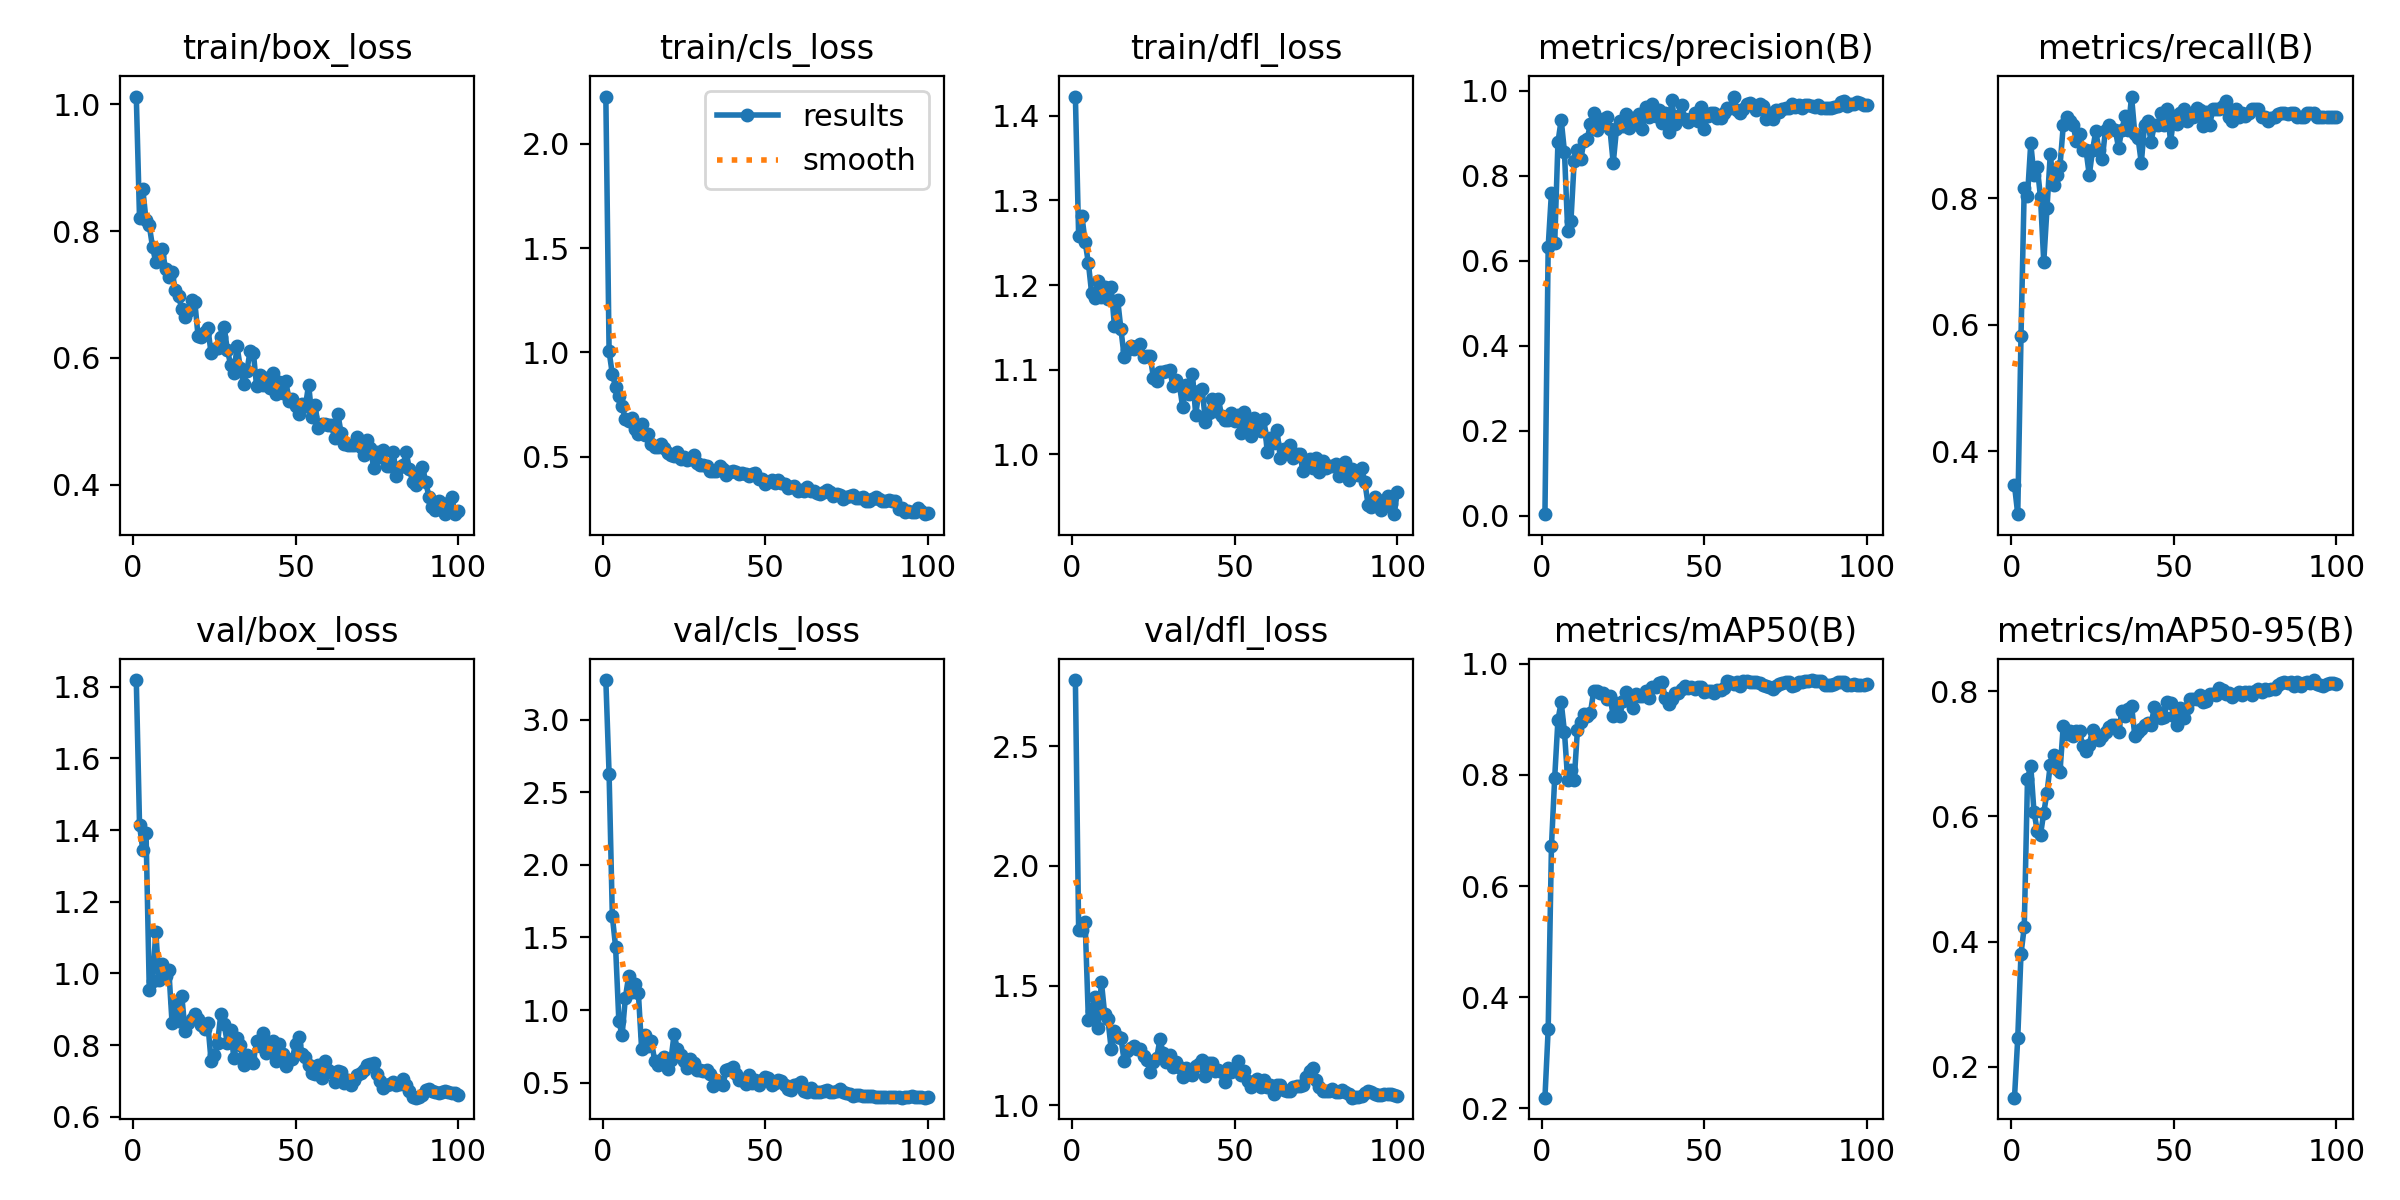

Data behind this chart, as committed beside it:
epoch, time, train/box_loss, train/cls_loss, train/dfl_loss, metrics/precision(B), metrics/recall(B), metrics/mAP50(B), metrics/mAP50-95(B), val/box_loss, val/cls_loss, val/dfl_loss, lr/pg0, lr/pg1, lr/pg2
1, 6.538, 1.012, 2.227, 1.423, 0.00351, 0.3464, 0.2188, 0.1509, 1.819, 3.275, 2.778, 0.07129, 0.00029, 0.00029
2, 10.25, 0.8201, 1.005, 1.258, 0.633, 0.3006, 0.3428, 0.2458, 1.413, 2.627, 1.733, 0.04159, 0.0005899, 0.0005899
3, 13.94, 0.8663, 0.896, 1.282, 0.7598, 0.5817, 0.6715, 0.3804, 1.345, 1.647, 1.733, 0.01189, 0.0008891, 0.0008891
4, 17.71, 0.8172, 0.8356, 1.251, 0.6408, 0.817, 0.7953, 0.423, 1.392, 1.436, 1.764, 0.0009978, 0.0009978, 0.0009978
5, 21.49, 0.8092, 0.7904, 1.226, 0.8785, 0.8034, 0.8995, 0.6599, 0.9526, 0.9241, 1.356, 0.0009961, 0.0009961, 0.0009961
6, 25.16, 0.7748, 0.7412, 1.19, 0.9314, 0.8868, 0.9311, 0.6812, 0.9795, 0.8255, 1.395, 0.0009939, 0.0009939, 0.0009939
7, 28.71, 0.7511, 0.6809, 1.184, 0.8562, 0.8366, 0.8778, 0.6069, 1.116, 1.082, 1.45, 0.0009912, 0.0009912, 0.0009912
8, 32.45, 0.7608, 0.6739, 1.205, 0.6705, 0.8497, 0.7905, 0.5774, 0.9811, 1.232, 1.323, 0.0009881, 0.0009881, 0.0009881
9, 36.2, 0.7714, 0.6843, 1.185, 0.6943, 0.8015, 0.8086, 0.5706, 1.026, 1.123, 1.515, 0.0009844, 0.0009844, 0.0009844
10, 39.81, 0.7399, 0.6311, 1.198, 0.8349, 0.6994, 0.791, 0.6058, 0.9932, 1.179, 1.382, 0.0009803, 0.0009803, 0.0009803
11, 43.34, 0.7275, 0.6101, 1.183, 0.8612, 0.7843, 0.8819, 0.6382, 1.011, 1.12, 1.36, 0.0009758, 0.0009758, 0.0009758
12, 46.9, 0.7352, 0.6563, 1.198, 0.8381, 0.8693, 0.8956, 0.6825, 0.8613, 0.734, 1.236, 0.0009707, 0.0009707, 0.0009707
13, 50.47, 0.7079, 0.6054, 1.152, 0.8808, 0.8214, 0.9094, 0.6976, 0.9216, 0.8298, 1.309, 0.0009652, 0.0009652, 0.0009652
14, 54.04, 0.6974, 0.6095, 1.183, 0.8858, 0.8366, 0.907, 0.6759, 0.8669, 0.75, 1.284, 0.0009593, 0.0009593, 0.0009593
15, 57.61, 0.6777, 0.5624, 1.148, 0.9221, 0.8514, 0.9124, 0.6716, 0.9363, 0.7875, 1.282, 0.0009529, 0.0009529, 0.0009529
16, 61.14, 0.6649, 0.5449, 1.115, 0.9479, 0.915, 0.9509, 0.7451, 0.8396, 0.652, 1.185, 0.000946, 0.000946, 0.000946
17, 64.68, 0.6749, 0.5452, 1.124, 0.907, 0.9281, 0.9514, 0.7312, 0.863, 0.6206, 1.225, 0.0009388, 0.0009388, 0.0009388
18, 68.26, 0.6914, 0.5634, 1.128, 0.9258, 0.9216, 0.9482, 0.7365, 0.873, 0.6573, 1.238, 0.0009311, 0.0009311, 0.0009311
19, 71.7, 0.6883, 0.5406, 1.125, 0.9334, 0.916, 0.9479, 0.7288, 0.8858, 0.6727, 1.247, 0.0009229, 0.0009229, 0.0009229
20, 75.62, 0.6346, 0.5157, 1.128, 0.9381, 0.8913, 0.9369, 0.7368, 0.8725, 0.5928, 1.233, 0.0009144, 0.0009144, 0.0009144
21, 80.26, 0.6335, 0.509, 1.13, 0.9085, 0.902, 0.9425, 0.7357, 0.8555, 0.654, 1.236, 0.0009055, 0.0009055, 0.0009055
22, 84.31, 0.6406, 0.5054, 1.115, 0.8292, 0.8758, 0.9061, 0.7126, 0.8449, 0.8333, 1.205, 0.0008961, 0.0008961, 0.0008961
23, 87.93, 0.6471, 0.5231, 1.116, 0.909, 0.8758, 0.9291, 0.7051, 0.8605, 0.728, 1.19, 0.0008864, 0.0008864, 0.0008864
24, 92.44, 0.6078, 0.4871, 1.116, 0.9276, 0.8366, 0.9064, 0.7147, 0.756, 0.6918, 1.138, 0.0008763, 0.0008763, 0.0008763
25, 96.7, 0.6142, 0.4992, 1.091, 0.9161, 0.8758, 0.9324, 0.7379, 0.7712, 0.6483, 1.182, 0.0008658, 0.0008658, 0.0008658
26, 100.8, 0.6157, 0.4847, 1.087, 0.9454, 0.906, 0.9494, 0.728, 0.8063, 0.6013, 1.197, 0.000855, 0.000855, 0.000855
27, 105, 0.6332, 0.4896, 1.097, 0.9125, 0.8758, 0.9356, 0.7221, 0.8874, 0.6624, 1.275, 0.0008439, 0.0008439, 0.0008439
28, 109.1, 0.6492, 0.5099, 1.097, 0.9365, 0.8628, 0.9212, 0.7285, 0.8595, 0.6317, 1.217, 0.0008323, 0.0008323, 0.0008323
29, 112.6, 0.6127, 0.4716, 1.099, 0.9202, 0.9085, 0.9464, 0.7351, 0.8052, 0.5839, 1.179, 0.0008205, 0.0008205, 0.0008205
30, 116, 0.5897, 0.4589, 1.1, 0.9455, 0.915, 0.943, 0.7428, 0.8431, 0.5849, 1.207, 0.0008084, 0.0008084, 0.0008084
31, 119.3, 0.5766, 0.4583, 1.081, 0.9085, 0.9087, 0.9422, 0.7458, 0.7643, 0.5821, 1.16, 0.000796, 0.000796, 0.000796
32, 122.9, 0.6182, 0.4569, 1.088, 0.9623, 0.9085, 0.9519, 0.7453, 0.8199, 0.5889, 1.181, 0.0007832, 0.0007832, 0.0007832
33, 126.4, 0.5841, 0.4336, 1.082, 0.9373, 0.8793, 0.9385, 0.7341, 0.8007, 0.5582, 1.159, 0.0007702, 0.0007702, 0.0007702
34, 130.1, 0.5592, 0.4307, 1.055, 0.9682, 0.9085, 0.9587, 0.7679, 0.7444, 0.4792, 1.117, 0.000757, 0.000757, 0.000757
35, 133.4, 0.5795, 0.4322, 1.082, 0.9405, 0.9294, 0.958, 0.76, 0.7728, 0.521, 1.154, 0.0007435, 0.0007435, 0.0007435
36, 136.9, 0.6109, 0.4551, 1.071, 0.9554, 0.9085, 0.9656, 0.7717, 0.763, 0.5058, 1.132, 0.0007297, 0.0007297, 0.0007297
37, 140.7, 0.6086, 0.4405, 1.095, 0.9232, 0.9608, 0.9673, 0.7771, 0.7511, 0.4811, 1.126, 0.0007158, 0.0007158, 0.0007158
38, 144.5, 0.5551, 0.4139, 1.047, 0.9469, 0.902, 0.938, 0.7288, 0.812, 0.5893, 1.165, 0.0007016, 0.0007016, 0.0007016
39, 148.3, 0.5726, 0.4259, 1.075, 0.9018, 0.8954, 0.9283, 0.734, 0.7983, 0.5943, 1.172, 0.0006872, 0.0006872, 0.0006872
40, 152.1, 0.5566, 0.433, 1.077, 0.9776, 0.8558, 0.9361, 0.7389, 0.835, 0.6055, 1.187, 0.0006727, 0.0006727, 0.0006727
41, 155.6, 0.5691, 0.4275, 1.038, 0.9212, 0.9165, 0.9486, 0.7453, 0.7782, 0.5594, 1.12, 0.000658, 0.000658, 0.000658
42, 159.7, 0.5524, 0.4193, 1.049, 0.94, 0.9213, 0.9484, 0.7494, 0.7863, 0.5174, 1.174, 0.0006431, 0.0006431, 0.0006431
43, 164, 0.5756, 0.4213, 1.065, 0.9649, 0.8889, 0.9548, 0.7454, 0.8109, 0.5172, 1.175, 0.0006281, 0.0006281, 0.0006281
44, 167.6, 0.5435, 0.4173, 1.052, 0.9334, 0.9163, 0.9597, 0.7752, 0.7565, 0.4904, 1.144, 0.000613, 0.000613, 0.000613
45, 171.2, 0.5618, 0.406, 1.065, 0.9257, 0.915, 0.9573, 0.7667, 0.8041, 0.5545, 1.147, 0.0005978, 0.0005978, 0.0005978
46, 174.9, 0.5448, 0.4171, 1.045, 0.934, 0.9346, 0.9579, 0.7574, 0.7753, 0.4975, 1.137, 0.0005824, 0.0005824, 0.0005824
47, 178.7, 0.5633, 0.4218, 1.041, 0.9469, 0.915, 0.9542, 0.7591, 0.7429, 0.5177, 1.096, 0.000567, 0.000567, 0.000567
48, 182.6, 0.532, 0.3931, 1.04, 0.9291, 0.9418, 0.959, 0.7831, 0.7578, 0.4856, 1.156, 0.0005516, 0.0005516, 0.0005516
49, 186.3, 0.5356, 0.3922, 1.048, 0.9618, 0.8889, 0.958, 0.7804, 0.7624, 0.5182, 1.137, 0.0005361, 0.0005361, 0.0005361
50, 190.1, 0.5247, 0.3702, 1.04, 0.9104, 0.9293, 0.9499, 0.7609, 0.8044, 0.5399, 1.155, 0.0005205, 0.0005205, 0.0005205
51, 194, 0.512, 0.38, 1.047, 0.9397, 0.9171, 0.9519, 0.7465, 0.8222, 0.5332, 1.184, 0.000505, 0.000505, 0.000505
52, 198, 0.5277, 0.3874, 1.025, 0.9467, 0.9346, 0.9514, 0.7729, 0.7766, 0.4849, 1.126, 0.0004895, 0.0004895, 0.0004895
53, 201.9, 0.5235, 0.3738, 1.05, 0.9474, 0.9411, 0.9481, 0.7576, 0.7672, 0.4995, 1.141, 0.0004739, 0.0004739, 0.0004739
54, 205.6, 0.5581, 0.3887, 1.028, 0.9345, 0.9216, 0.9531, 0.7723, 0.7441, 0.5146, 1.102, 0.0004584, 0.0004584, 0.0004584
55, 209.2, 0.5071, 0.373, 1.022, 0.9343, 0.9297, 0.9527, 0.7874, 0.7214, 0.5075, 1.076, 0.000443, 0.000443, 0.000443
56, 212.8, 0.5252, 0.371, 1.043, 0.9461, 0.9281, 0.9561, 0.7882, 0.7188, 0.483, 1.088, 0.0004276, 0.0004276, 0.0004276
57, 216.5, 0.489, 0.3499, 1.036, 0.9601, 0.943, 0.9688, 0.7871, 0.7455, 0.4565, 1.109, 0.0004122, 0.0004122, 0.0004122
58, 220.2, 0.4964, 0.353, 1.027, 0.9599, 0.9394, 0.9676, 0.7933, 0.7089, 0.4489, 1.075, 0.000397, 0.000397, 0.000397
59, 223.9, 0.4956, 0.3599, 1.042, 0.9859, 0.9137, 0.9637, 0.7823, 0.7551, 0.484, 1.105, 0.0003819, 0.0003819, 0.0003819
60, 227.6, 0.4943, 0.3355, 1.003, 0.9534, 0.9365, 0.9681, 0.7843, 0.7308, 0.493, 1.077, 0.0003669, 0.0003669, 0.0003669
... 40 more rows
